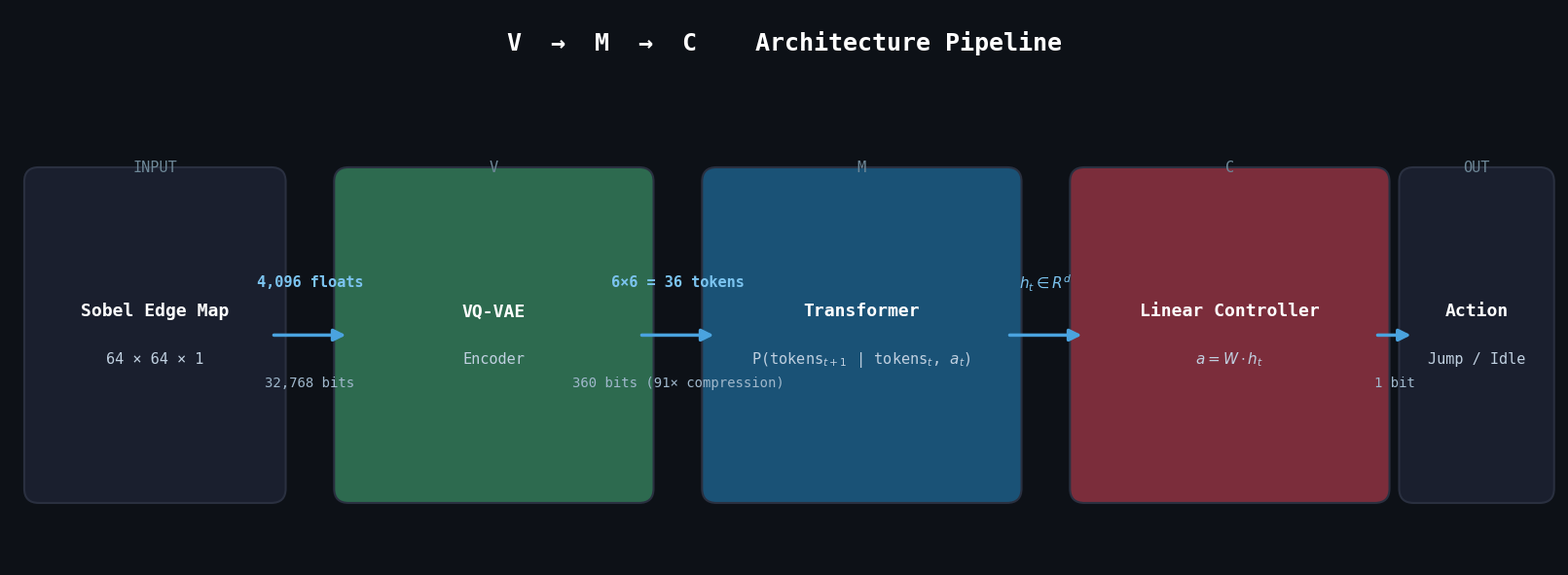

Write Python code to recreate this figure. (Note: this script raises an exception after producing the figure.)
"""Generate the V -> M -> C architecture pipeline figure."""

import matplotlib.pyplot as plt
import matplotlib.patches as patches

fig, ax = plt.subplots(1, 1, figsize=(16, 5.8))
fig.patch.set_facecolor("#0d1117")
ax.set_facecolor("#0d1117")
ax.set_xlim(0, 16)
ax.set_ylim(0, 5.8)
ax.axis("off")

# Title
ax.text(8, 5.45, "V  →  M  →  C    Architecture Pipeline",
        ha="center", va="center", fontsize=18, fontweight="bold",
        color="white", fontfamily="monospace")

# Box specs: (x, y, w, h, color, label_top, line1, line2)
boxes = [
    (0.3,  0.8, 2.4, 3.2, "#1a1f2e", "INPUT",
     "Sobel Edge Map", "64 × 64 × 1"),
    (3.5,  0.8, 3.0, 3.2, "#2d6a4f", "V",
     "VQ-VAE", "Encoder"),
    (7.3,  0.8, 3.0, 3.2, "#1a5276", "M",
     "Transformer", "P(tokens$_{t+1}$ | tokens$_t$, $a_t$)"),
    (11.1, 0.8, 3.0, 3.2, "#7b2d3b", "C",
     "Linear Controller", "$a = W \\cdot h_t$"),
    (14.5, 0.8, 1.3, 3.2, "#1a1f2e", "OUT",
     "Action", "Jump / Idle"),
]

for x, y, w, h, color, top_label, line1, line2 in boxes:
    rect = patches.FancyBboxPatch(
        (x, y), w, h, boxstyle="round,pad=0.15",
        facecolor=color, edgecolor="#2a3040", linewidth=1.5)
    ax.add_patch(rect)
    # Top label
    ax.text(x + w / 2, y + h + 0.15, top_label,
            ha="center", va="center", fontsize=11, color="#6e8898",
            fontfamily="monospace")
    # Main text
    ax.text(x + w / 2, y + h / 2 + 0.25, line1,
            ha="center", va="center", fontsize=13, fontweight="bold",
            color="white", fontfamily="monospace")
    ax.text(x + w / 2, y + h / 2 - 0.25, line2,
            ha="center", va="center", fontsize=11, color="#c0d0e0",
            fontfamily="monospace")

# Arrows with dimension labels (above) and bit counts (below)
arrow_props = dict(arrowstyle="-|>", color="#4aa3df", lw=2.5,
                   mutation_scale=18)

# (x_start, x_end, label_above, label_below)
arrows = [
    (2.7,  3.5,  "4,096 floats",       "32,768 bits"),
    (6.5,  7.3,  "6×6 = 36 tokens",    "360 bits (91× compression)"),
    (10.3, 11.1, "$h_t \\in R^d$",     ""),
    (14.1, 14.5, "",                    "1 bit"),
]

y_mid = 2.4
for x1, x2, above, below in arrows:
    ax.annotate("", xy=(x2, y_mid), xytext=(x1, y_mid),
                arrowprops=arrow_props)
    xc = (x1 + x2) / 2
    if above:
        ax.text(xc, y_mid + 0.55, above,
                ha="center", va="center", fontsize=11, color="#7cc4f0",
                fontfamily="monospace", fontweight="bold")
    if below:
        ax.text(xc, y_mid - 0.5, below,
                ha="center", va="center", fontsize=10, color="#a0b8cc",
                fontfamily="monospace")

plt.tight_layout(pad=0.3)
plt.savefig("docs/architecture_pipeline.png", dpi=180,
            facecolor=fig.get_facecolor(), bbox_inches="tight")
print("Saved docs/architecture_pipeline.png")
